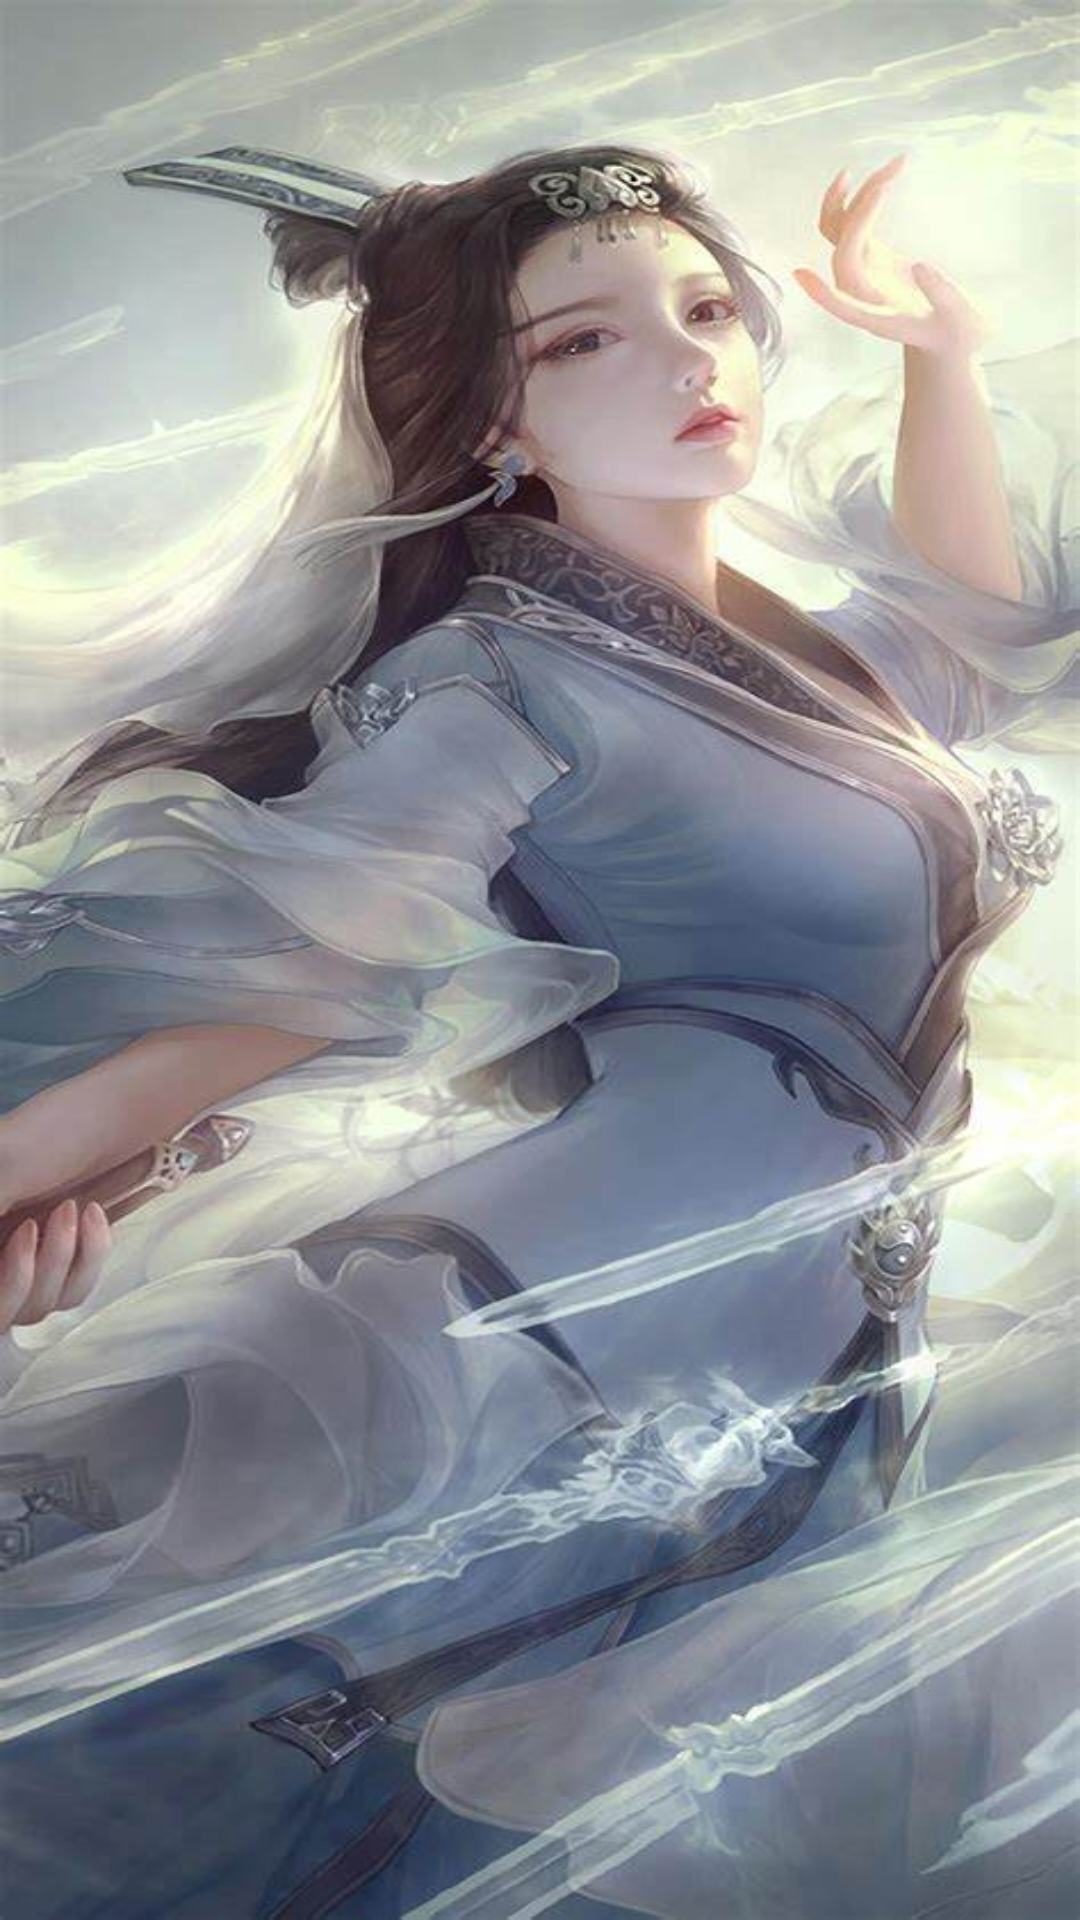

Reconstruct the res/layout file that produces this screen, plus the resources it refers to.
<!-- AndroidManifest.xml: application theme Theme.MyAppone -->
<!-- res/layout/project_main.xml -->
<?xml version="1.0" encoding="utf-8"?>
<LinearLayout xmlns:android="http://schemas.android.com/apk/res/android"
    xmlns:app="http://schemas.android.com/apk/res-auto"
    xmlns:tools="http://schemas.android.com/tools"
    android:layout_width="match_parent"
    android:layout_height="match_parent"
    tools:context=".activity.project_Activity"
    android:background="@drawable/one"
    android:id="@+id/list_it"
    android:paddingHorizontal="20dp"
    android:paddingVertical="30dp"
    android:orientation="vertical">




























































































    <ListView
        android:id="@+id/list"
        android:layout_width="match_parent"
        android:layout_height="match_parent"/>


</LinearLayout>
<!-- resources referenced by this layout -->
<resources>
  <color name="black">#FF000000</color>
  <color name="teal_200">#FCE0C1FF</color>
  <color name="white">#FFFFFFFF</color>
  <!-- drawable one: jpg bitmap (drawable, 59642 bytes) -->
  <style name="Theme.MyAppone" parent="Theme.MaterialComponents.DayNight.DarkActionBar">
          
          <item name="colorPrimary">@color/purple_500</item>
          <item name="colorPrimaryVariant">@color/purple_700</item>
          <item name="colorOnPrimary">@color/white</item>
          
          <item name="colorSecondary">@color/teal_200</item>
          <item name="colorSecondaryVariant">@color/teal_700</item>
          <item name="colorOnSecondary">@color/black</item>
          
          <item name="android:statusBarColor" tools:targetApi="l">?attr/colorPrimaryVariant</item>
          
      </style>
  <color name="purple_500">#BB86FC</color>
  <color name="purple_700">#FF3700B3</color>
  <color name="teal_700">#FF018786</color>
</resources>
